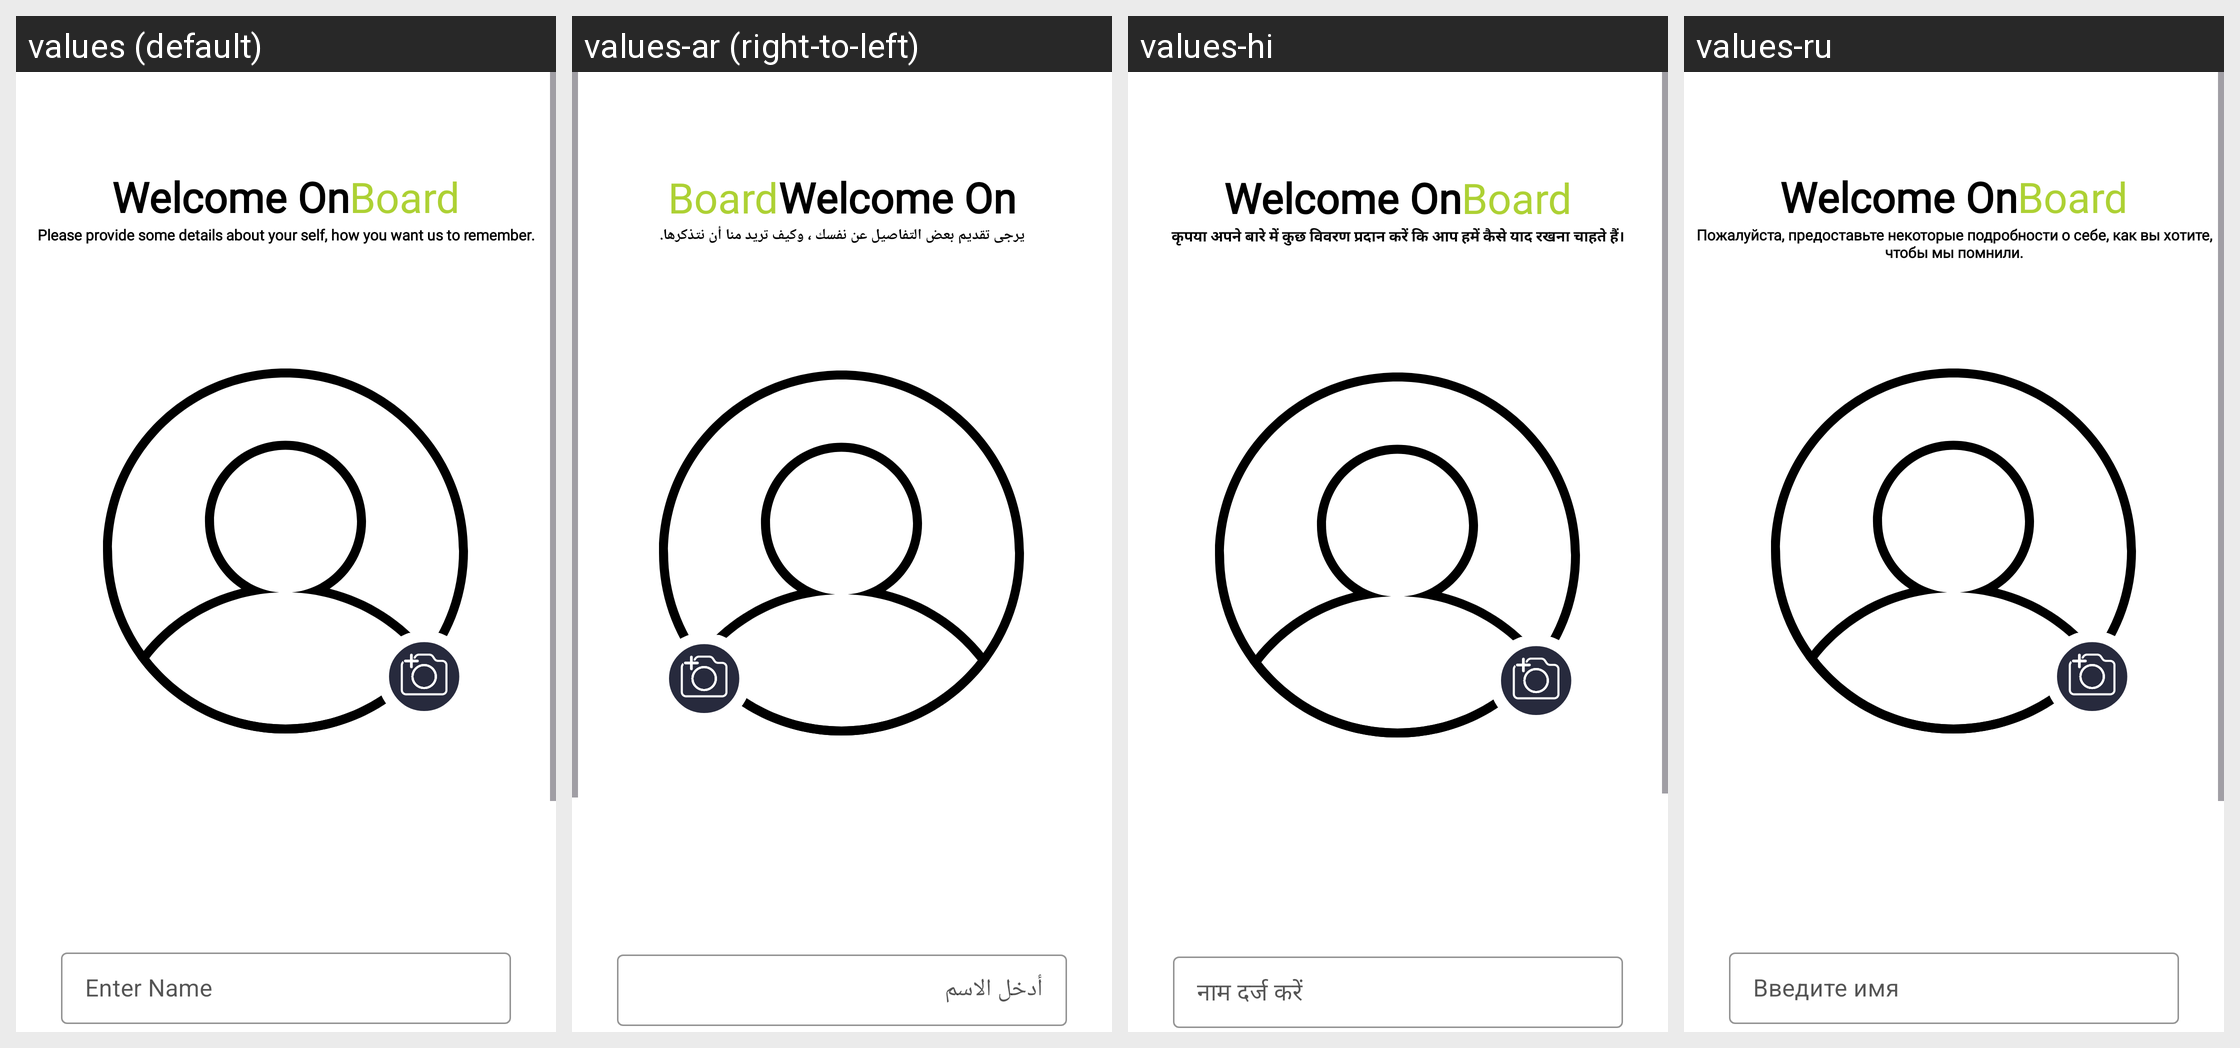

Translations of the strings shown on this Android screen, per locale in the grid:
Android screen res/layout/activity_personal_information.xml rendered under 4 locales, left to right: values (default), values-ar (right-to-left), values-hi, values-ru. Device: Nexus 5 (rendered at 1080×1920; each locale shown at half size, 540×960, under a caption strip naming it); theme Theme.Rown.
Other locales in the repository, not shown: values-de, values-es, values-fr, values-it, values-ja, values-pt, values-zh.
Strings drawn on this screen, with the default value and each locale's value (text and hints the layout hard-codes, and strings that could not be matched under every locale, appear in the picture but are not listed):

welcome_on
  values: Welcome On
  values-ar: Welcome On  [not translated; the default value is used]
  values-hi: Welcome On  [not translated; the default value is used]
  values-ru: Welcome On  [not translated; the default value is used]

board
  values: Board
  values-ar: Board  [not translated; the default value is used]
  values-hi: Board  [not translated; the default value is used]
  values-ru: Board  [not translated; the default value is used]

please_provide_some_details
  values: Please provide some details about your self, how you want us to remember.
  values-ar: يرجى تقديم بعض التفاصيل عن نفسك ، وكيف تريد منا أن نتذكرها.
  values-hi: कृपया अपने बारे में कुछ विवरण प्रदान करें कि आप हमें कैसे याद रखना चाहते हैं।
  values-ru: Пожалуйста, предоставьте некоторые подробности о себе, как вы хотите, чтобы мы помнили.

enter_name
  values: Enter Name
  values-ar: أدخل الاسم
  values-hi: नाम दर्ज करें
  values-ru: Введите имя
